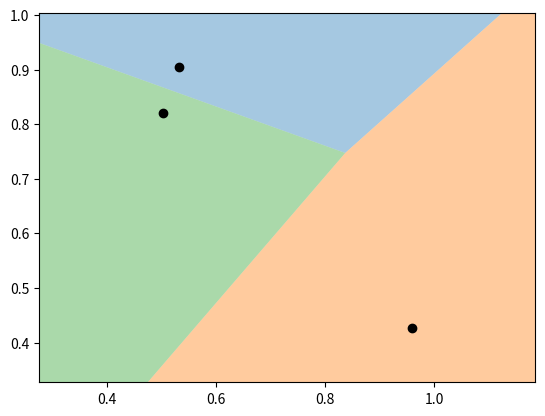

Write the Python code that produced this figure.
import numpy as np
import matplotlib.pyplot as plt
from scipy.spatial import Voronoi

# file by Pauli Virtanen
def voronoi_finite_polygons_2d(vor, radius=None):
    """
    Reconstruct infinite voronoi regions in a 2D diagram to finite
    regions.

    Parameters
    ----------
    vor : Voronoi
        Input diagram
    radius : float, optional
        Distance to 'points at infinity'.

    Returns
    -------
    regions : list of tuples
        Indices of vertices in each revised Voronoi regions.
    vertices : list of tuples
        Coordinates for revised Voronoi vertices. Same as coordinates
        of input vertices, with 'points at infinity' appended to the
        end.
    """

    if vor.points.shape[1] != 2:
        raise ValueError("Requires 2D input")

    new_regions = []
    new_vertices = vor.vertices.tolist()

    center = vor.points.mean(axis=0)
    if radius is None:
        radius = vor.points.ptp().max()*2

    # Construct a map containing all ridges for a given point
    all_ridges = {}
    for (p1, p2), (v1, v2) in zip(vor.ridge_points, vor.ridge_vertices):
        all_ridges.setdefault(p1, []).append((p2, v1, v2))
        all_ridges.setdefault(p2, []).append((p1, v1, v2))

    # Reconstruct infinite regions
    for p1, region in enumerate(vor.point_region):
        vertices = vor.regions[region]

        if all(v >= 0 for v in vertices):
            # finite region
            new_regions.append(vertices)
            continue

        # reconstruct a non-finite region
        ridges = all_ridges[p1]
        new_region = [v for v in vertices if v >= 0]

        for p2, v1, v2 in ridges:
            if v2 < 0:
                v1, v2 = v2, v1
            if v1 >= 0:
                # finite ridge: already in the region
                continue

            # Compute the missing endpoint of an infinite ridge

            t = vor.points[p2] - vor.points[p1] # tangent
            t /= np.linalg.norm(t)
            n = np.array([-t[1], t[0]])  # normal

            midpoint = vor.points[[p1, p2]].mean(axis=0)
            direction = np.sign(np.dot(midpoint - center, n)) * n
            far_point = vor.vertices[v2] + direction * radius

            new_region.append(len(new_vertices))
            new_vertices.append(far_point.tolist())

        # sort region counterclockwise
        vs = np.asarray([new_vertices[v] for v in new_region])
        c = vs.mean(axis=0)
        angles = np.arctan2(vs[:,1] - c[1], vs[:,0] - c[0])
        new_region = np.array(new_region)[np.argsort(angles)]

        # finish
        new_regions.append(new_region.tolist())

    return new_regions, np.asarray(new_vertices)

def __main__():
    '''test code'''
    # make up data points
    #np.random.seed(1234)
    points = np.random.rand(3, 2)

    # compute Voronoi tesselation
    vor = Voronoi(points)

    # plot
    regions, vertices = voronoi_finite_polygons_2d(vor,radius=100000)
    print("--")
    print(regions)
    print("--")
    print(vertices)

    # colorize
    for region in regions:
        polygon = vertices[region]
        plt.fill(*zip(*polygon), alpha=0.4)

    plt.plot(points[:,0], points[:,1], 'ko')
    plt.axis('equal')
    plt.xlim(vor.min_bound[0] - 0.1, vor.max_bound[0] + 0.1)
    plt.ylim(vor.min_bound[1] - 0.1, vor.max_bound[1] + 0.1)

    #plt.savefig('voro.png')
    plt.show()

if __name__=="__main__":
    __main__()
